Dataset: dataset (GitHub, l33klin/tensorflow_image_claadifier_demo). Classes: bite, no bite.

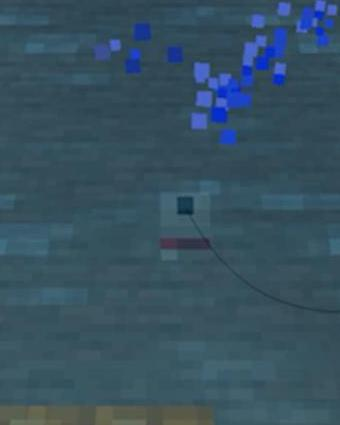
Label: bite

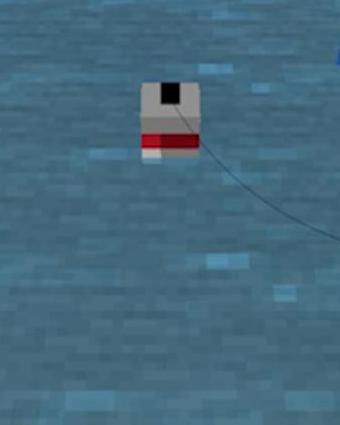
Label: no bite

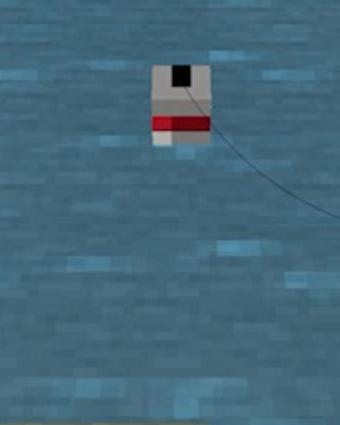
Label: no bite

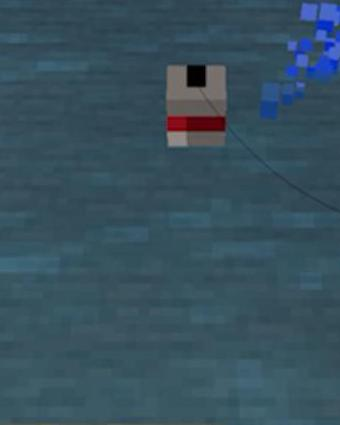
Label: no bite

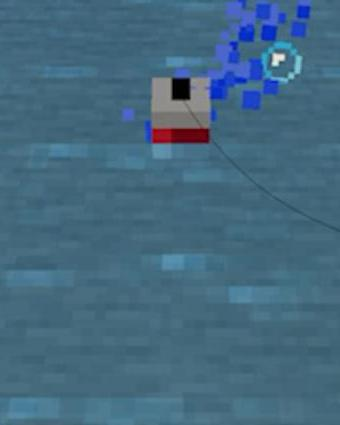
Label: bite

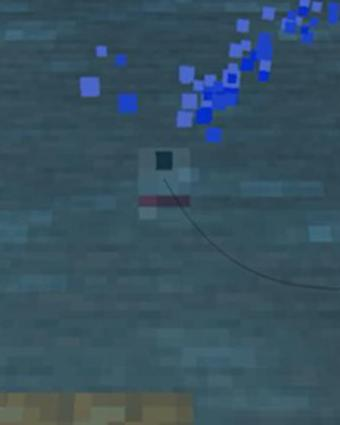
Label: bite
